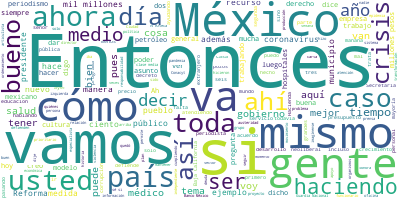

Source data for this figure (header and first rows):
Participante, Texto, Sentimiento, Palabras, Dia, Mes, Anio
PRESIDENTE ANDRES MANUEL LOPEZ OBRADOR, Buenos días. Ánimo., 0.7283, 3, 22, 4, 2020
PRESIDENTE ANDRES MANUEL LOPEZ OBRADOR, Hoy vamos a informar al pueblo de México…, 0.04548, 31, 22, 4, 2020
PRESIDENTE ANDRES MANUEL LOPEZ OBRADOR, El planteamiento que se hace en México t…, 0.3194, 50, 22, 4, 2020
PRESIDENTE ANDRES MANUEL LOPEZ OBRADOR, Son lineamientos generales, vamos a deta…, 0.4433, 33, 22, 4, 2020
PRESIDENTE ANDRES MANUEL LOPEZ OBRADOR, De conformidad con los criterios que nos…, 0.2374, 41, 22, 4, 2020
PRESIDENTE ANDRES MANUEL LOPEZ OBRADOR, Uno. No será despedido ningún trabajador…, 0.001956, 79, 22, 4, 2020
PRESIDENTE ANDRES MANUEL LOPEZ OBRADOR, Dos. No se ejercerá el 75 por ciento del…, 0.3557, 28, 22, 4, 2020
PRESIDENTE ANDRES MANUEL LOPEZ OBRADOR, Se cancelan 10 subsecretarías y al mismo…, 0.01003, 25, 22, 4, 2020
PRESIDENTE ANDRES MANUEL LOPEZ OBRADOR, Tres. Se extenderá la suspensión de labo…, 0.03918, 30, 22, 4, 2020
PRESIDENTE ANDRES MANUEL LOPEZ OBRADOR, Cuatro. Deberán de permanecer cerradas l…, 0.1261, 33, 22, 4, 2020
PRESIDENTE ANDRES MANUEL LOPEZ OBRADOR, En este periodo se hará un esfuerzo de r…, 0.244, 31, 22, 4, 2020
PRESIDENTE ANDRES MANUEL LOPEZ OBRADOR, Cinco. Se posponen las acciones y el gas…, 0.1065, 17, 22, 4, 2020
PRESIDENTE ANDRES MANUEL LOPEZ OBRADOR, Seis. La Secretaría de Hacienda dispondr…, 0.002552, 37, 22, 4, 2020
PRESIDENTE ANDRES MANUEL LOPEZ OBRADOR, No se podrá utilizar sin autorización de…, 0.04856, 24, 22, 4, 2020
PRESIDENTE ANDRES MANUEL LOPEZ OBRADOR, Siete. Tendrán trato excepcional la Secr…, 0.6744, 19, 22, 4, 2020
PRESIDENTE ANDRES MANUEL LOPEZ OBRADOR, Ocho. Se aplicará la Ley de Austeridad R…, 0.1904, 11, 22, 4, 2020
PRESIDENTE ANDRES MANUEL LOPEZ OBRADOR, Nueve. La eficiencia, la honestidad y la…, 0.05984, 59, 22, 4, 2020
PRESIDENTE ANDRES MANUEL LOPEZ OBRADOR, Lo mismo, se crearán dos millones de nue…, 0.0411, 63, 22, 4, 2020
PRESIDENTE ANDRES MANUEL LOPEZ OBRADOR, Vamos a demostrar que hay otra forma de …, 0.1841, 48, 22, 4, 2020
PRESIDENTE ANDRES MANUEL LOPEZ OBRADOR, Once. Estas medidas aplican para todo el…, 0.07947, 26, 22, 4, 2020
PRESIDENTE ANDRES MANUEL LOPEZ OBRADOR, La responsabilidad de la aplicación de e…, 0.01425, 26, 22, 4, 2020
PRESIDENTE ANDRES MANUEL LOPEZ OBRADOR, El presente decreto entrará en vigor el …, 0.1102, 35, 22, 4, 2020
PRESIDENTE ANDRES MANUEL LOPEZ OBRADOR, Segundo. La Secretaría de Hacienda y Cré…, 0.3178, 41, 22, 4, 2020
PRESIDENTE ANDRES MANUEL LOPEZ OBRADOR, Este es el decreto que voy a enviar a la…, 0.07122, 49, 22, 4, 2020
PRESIDENTE ANDRES MANUEL LOPEZ OBRADOR, El caso que corresponde a la política en…, 0.2439, 22, 22, 4, 2020
PRESIDENTE ANDRES MANUEL LOPEZ OBRADOR, Habíamos quedado que mañana, pero lo vam…, 0.06025, 62, 22, 4, 2020
PRESIDENTE ANDRES MANUEL LOPEZ OBRADOR, Hay también que considerar que, a finale…, 0.04253, 60, 22, 4, 2020
PRESIDENTE ANDRES MANUEL LOPEZ OBRADOR, Tuvimos dos aciertos, entre otros, que n…, 0.4051, 11, 22, 4, 2020
PRESIDENTE ANDRES MANUEL LOPEZ OBRADOR, Uno es que se inició el trabajo de explo…, 0.5653, 120, 22, 4, 2020
PRESIDENTE ANDRES MANUEL LOPEZ OBRADOR, Lo segundo que fue también un acierto es…, 0.1462, 38, 22, 4, 2020
PRESIDENTE ANDRES MANUEL LOPEZ OBRADOR, Y ya está en proceso ese plan de rehabil…, 0.02491, 46, 22, 4, 2020
PRESIDENTE ANDRES MANUEL LOPEZ OBRADOR, Ya hace dos días ya logramos procesar en…, 0.1191, 48, 22, 4, 2020
PRESIDENTE ANDRES MANUEL LOPEZ OBRADOR, Y se protegió Hacienda, también fue otra…, 0.5085, 66, 22, 4, 2020
PRESIDENTE ANDRES MANUEL LOPEZ OBRADOR, Y así en otros temas que van a ir requir…, 0.6116, 22, 22, 4, 2020
PRESIDENTE ANDRES MANUEL LOPEZ OBRADOR, Si les parece, abrimos sobre el tema. A …, 0.1668, 9, 22, 4, 2020
PREGUNTA, Jefe del Estado mexicano. Carlos Pozos, …, 0.1556, 11, 22, 4, 2020
PREGUNTA, Señor, sin duda este ordenamiento de dec…, 0.5916, 38, 22, 4, 2020
PREGUNTA, Pero yo quisiera saber, además de este o…, 0.07526, 38, 22, 4, 2020
PREGUNTA, Este ordenamiento y este rescate inyecci…, 0.1382, 19, 22, 4, 2020
PREGUNTA, Esa es mi primera pregunta y, si me perm…, 0.4773, 12, 22, 4, 2020
PRESIDENTE ANDRES MANUEL LOPEZ OBRADOR, Primero, aclarar que nosotros somos resp…, 0.671, 44, 22, 4, 2020
PRESIDENTE ANDRES MANUEL LOPEZ OBRADOR, Creo que el reducir la tasa de interés, …, 0.03408, 21, 22, 4, 2020
PRESIDENTE ANDRES MANUEL LOPEZ OBRADOR, En lo que debemos de tener cuidado es en…, 0.8885, 34, 22, 4, 2020
PRESIDENTE ANDRES MANUEL LOPEZ OBRADOR, Entonces, cuidar ese tesoro, para decirl…, 0.3771, 61, 22, 4, 2020
PRESIDENTE ANDRES MANUEL LOPEZ OBRADOR, Pensamos que ya es tiempo de cambiar el …, 0.02079, 46, 22, 4, 2020
PRESIDENTE ANDRES MANUEL LOPEZ OBRADOR, Hay que replantearnos hasta los parámetr…, 0.5596, 46, 22, 4, 2020
PRESIDENTE ANDRES MANUEL LOPEZ OBRADOR, Todo esto ya se ha empezado a debatir en…, 0.02549, 51, 22, 4, 2020
PREGUNTA, ¿Con Carlos Urzúa?, 0.7315, 3, 22, 4, 2020
PRESIDENTE ANDRES MANUEL LOPEZ OBRADOR, Sí, me llevó el proyecto que se iba a en…, 0.5309, 100, 22, 4, 2020
PRESIDENTE ANDRES MANUEL LOPEZ OBRADOR, Eso también lo estamos enfrentando ahora…, 0.002805, 111, 22, 4, 2020
PRESIDENTE ANDRES MANUEL LOPEZ OBRADOR, Cuando había una crisis, cuando la crisi…, 0.1912, 22, 22, 4, 2020
PRESIDENTE ANDRES MANUEL LOPEZ OBRADOR, Va al Tesoro el entonces secretario de H…, 0.01837, 63, 22, 4, 2020
PRESIDENTE ANDRES MANUEL LOPEZ OBRADOR, Lo que teníamos que hacer -y ya hemos ha…, 0.01773, 61, 22, 4, 2020
PRESIDENTE ANDRES MANUEL LOPEZ OBRADOR, Esa es una de tantas anécdotas de cómo s…, 0.7202, 16, 22, 4, 2020
PRESIDENTE ANDRES MANUEL LOPEZ OBRADOR, Acuérdense de la crisis del final del go…, 0.01426, 30, 22, 4, 2020
PRESIDENTE ANDRES MANUEL LOPEZ OBRADOR, En ese tiempo nos dieron 20 mil millones…, 0.001259, 53, 22, 4, 2020
PRESIDENTE ANDRES MANUEL LOPEZ OBRADOR, Y esto ha producido alguna inconformidad…, 0.2601, 52, 22, 4, 2020
PREGUNTA, Presidente de México, mi segunda pregunt…, 0.2879, 6, 22, 4, 2020
PREGUNTA, Toda vez que ayer usted informó que va a…, 0.263, 88, 22, 4, 2020
PRESIDENTE ANDRES MANUEL LOPEZ OBRADOR, Pero se cae eso por su propio peso, eso …, 0.01595, 105, 22, 4, 2020
... 227 more rows
